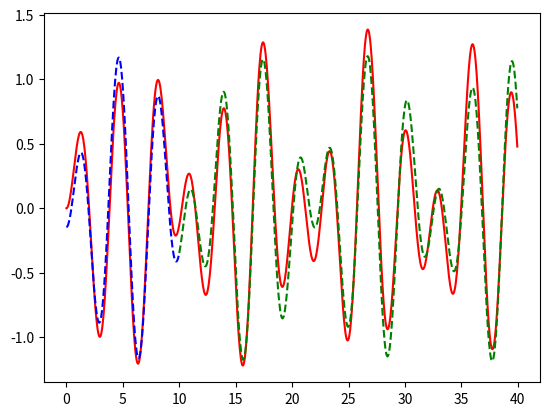

Write the Python code that produced this figure.
import numpy as np
from scipy.optimize import curve_fit
from matplotlib import pyplot

# initializations, define functions

def fpred(x, θ1, θ2, θ4, θ5):
  y = θ1*np.cos(θ2*x)+ θ4*np.cos(θ5*x) 
  return y

def fobs(x,a,b,c,d,e,f):
  y = a*np.cos(b*xobs)+c*np.cos(d*xobs)+e*np.cos(f*xobs)
  return y

n=800
n_training=200  # first n_training points is training set
x=[]
y_obs=[]
y_pred=[]
y_exact=[]

# create data set (observations)

a=0.5 
b=np.sqrt(2)
c=-0.7 
d=2
e=0.2 # noise (e=0 means no noise)
f=np.log(2)

for k in range(n):
  xobs=k/20.0
  x.append(xobs)
  y_obs.append(fobs(xobs,a,b,c,d,e,f))

# curve fitting between f and data, on training set

θ_bounds=((-2.0, -2.5, -1.0, -2.5),(2.0, 2.5, 1.0, 2.5))
θ_start=(0.0, 1.0, 0.0, 1.8)
popt, _ = curve_fit(fpred, x[0:n_training], y_obs[0:n_training],\
    method='trf',bounds=θ_bounds,p0=θ_start) 
θ1, θ2, θ4, θ5 = popt
print('Estimates  : θ1=%.5f θ2=%.5f θ4=%.5f θ5=%.5f' % (θ1, θ2, θ4, θ5))
print('True values: θ1=%.5f θ2=%.5f θ4=%.5f θ5=%.5f' % (a, b, c, d))
print('Initial val: θ1=%.5f θ2=%.5f θ4=%.5f θ5=%.5f' % \
   (θ_start[0], θ_start[1], θ_start[2], θ_start[3]))

# predictions  

for k in range(n):
  xobs=x[k]
  y_pred.append(fpred(xobs, θ1, θ2, θ4, θ5))
  y_exact.append(fpred(xobs, a, b, c, d))

# show plot

pyplot.plot(x, y_obs, color='red')
pyplot.plot(x[0:n_training], y_pred[0:n_training], '--', color='blue')
pyplot.plot(x[n_training:n], y_pred[n_training:n], '--', color='green')
pyplot.show()
